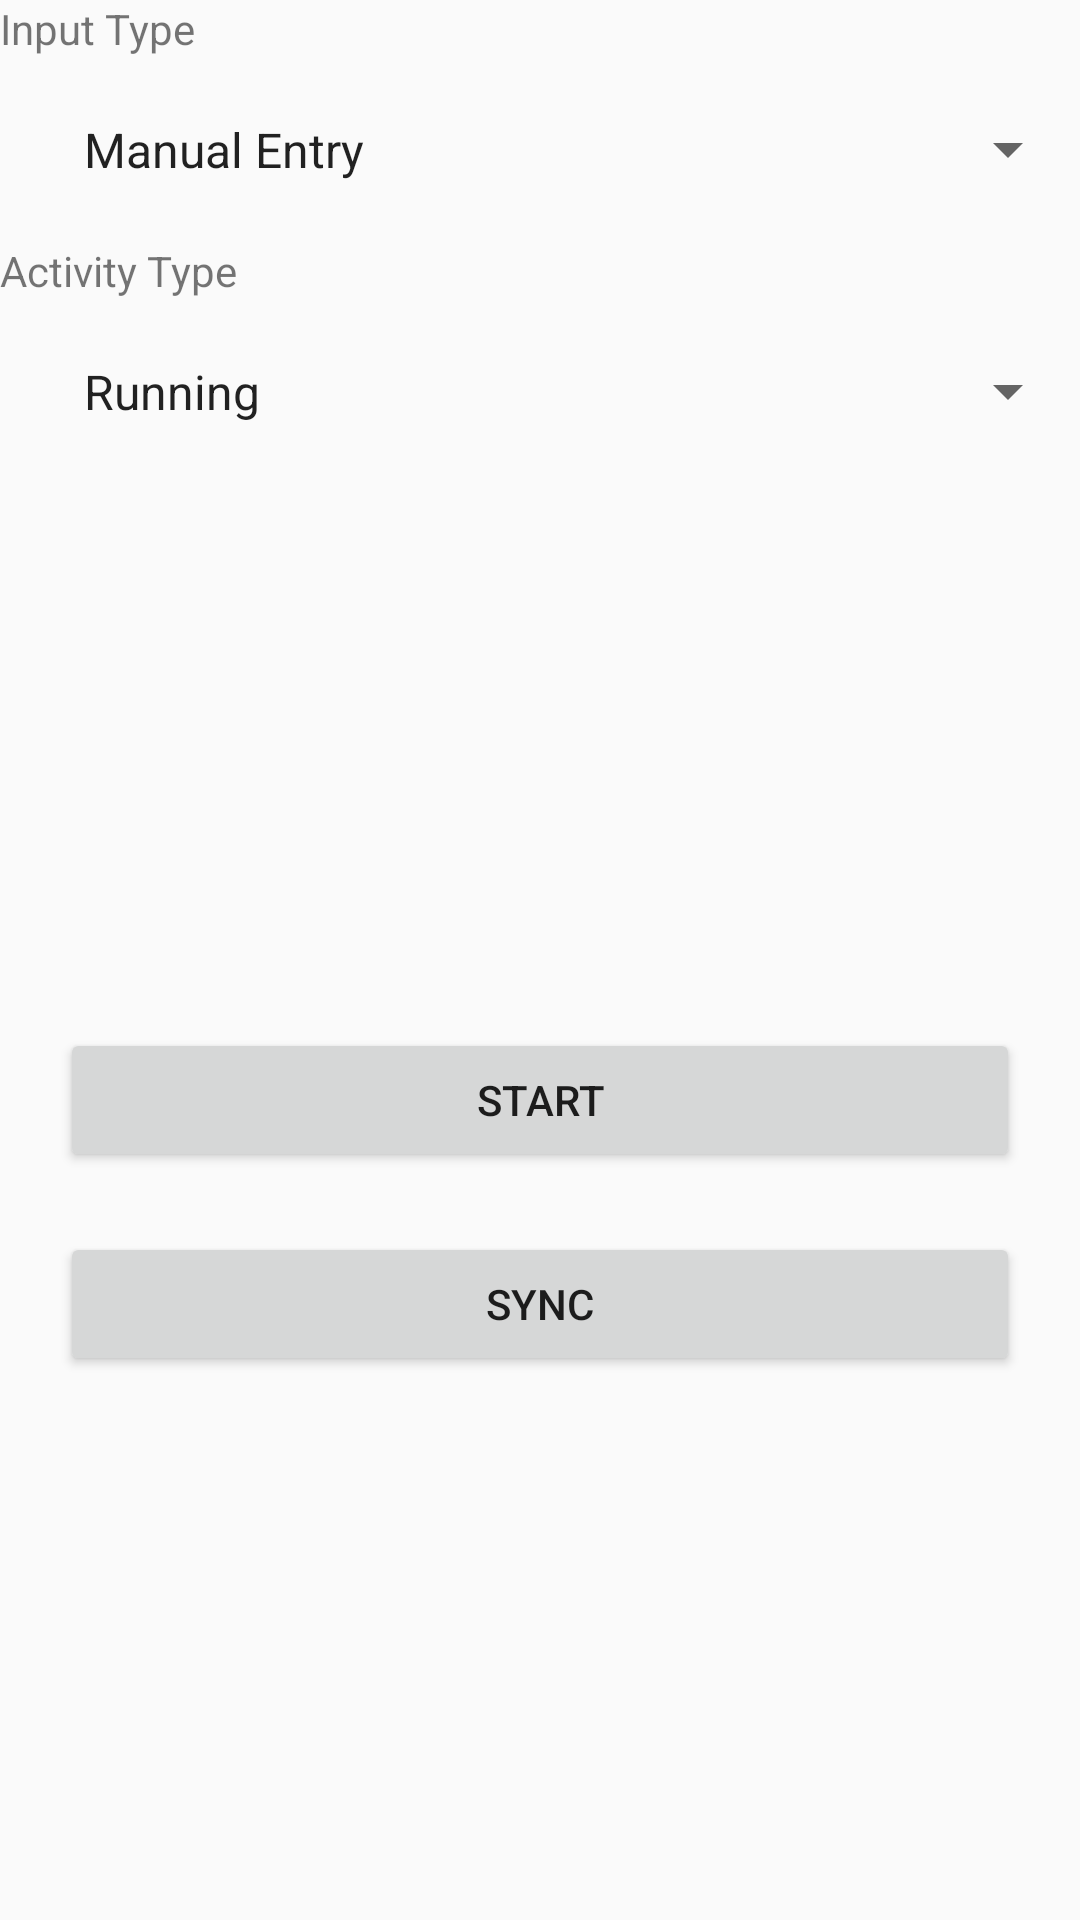

Produce the Android XML layout that renders to this screen, including the resource entries it uses.
<!-- AndroidManifest.xml: application theme AppTheme -->
<!-- res/layout/fragment_start.xml -->
<LinearLayout xmlns:android="http://schemas.android.com/apk/res/android"
    xmlns:tools="http://schemas.android.com/tools"
    android:layout_width="match_parent"
    android:layout_height="match_parent"
    android:orientation="vertical"
    tools:context="com.example.alperkaya.myruns.StartFragment">

    <TextView
        android:layout_width="wrap_content"
        android:layout_height="wrap_content"
        android:text="@string/input_type" />

    <Spinner
        android:id="@+id/inputSpinner"
        android:layout_width="match_parent"
        android:layout_height="wrap_content"
        android:entries="@array/input_type_items"
        android:padding="20dp"
        android:spinnerMode="dropdown" />

    <TextView
        android:layout_width="wrap_content"
        android:layout_height="wrap_content"
        android:text="@string/activity_type" />

    <Spinner
        android:id="@+id/activitySpinner"
        android:layout_width="match_parent"
        android:layout_height="wrap_content"
        android:entries="@array/activity_type_items"
        android:padding="20dp"
        android:spinnerMode="dropdown" />

    <LinearLayout
        android:layout_width="match_parent"
        android:layout_height="match_parent"
        android:gravity="center_vertical|center_horizontal"
        android:orientation="vertical">

        <Button
            android:id="@+id/btnStart"
            android:layout_width="match_parent"
            android:layout_height="wrap_content"
            android:layout_gravity="center_horizontal"
            android:layout_marginBottom="20dp"
            android:layout_marginLeft="20dp"
            android:layout_marginRight="20dp"
            android:onClick="onStartButtonClicked"
            android:text="@string/start" />

        <Button
            android:id="@+id/btnSync"
            android:layout_width="match_parent"
            android:layout_height="wrap_content"
            android:layout_gravity="center_horizontal"
            android:layout_marginLeft="20dp"
            android:layout_marginRight="20dp"
            android:text="@string/sync" />
    </LinearLayout>

</LinearLayout>
<!-- resources referenced by this layout -->
<resources>
  <string-array name="activity_type_items">
          <item>Running</item>
          <item>Walking</item>
          <item>Standing</item>
          <item>Cycling</item>
          <item>Hiking</item>
          <item>Downhill Skiing</item>
      </string-array>
  <string-array name="input_type_items">
          <item>Manual Entry</item>
          <item>GPS</item>
          <item>Automatic</item>
      </string-array>
  <string name="activity_type">Activity Type</string>
  <string name="input_type">Input Type</string>
  <string name="start">START</string>
  <string name="sync">SYNC</string>
  <style name="AppTheme" parent="Theme.AppCompat.Light.NoActionBar">
          
          <item name="colorPrimary">#3F51B5</item>
          
          <item name="colorPrimaryDark">#303F9F</item>
          
          <item name="colorAccent">#FF4081</item>
  
          <item name="preferenceTheme">@style/PreferenceThemeOverlay</item>
  
      </style>
</resources>
